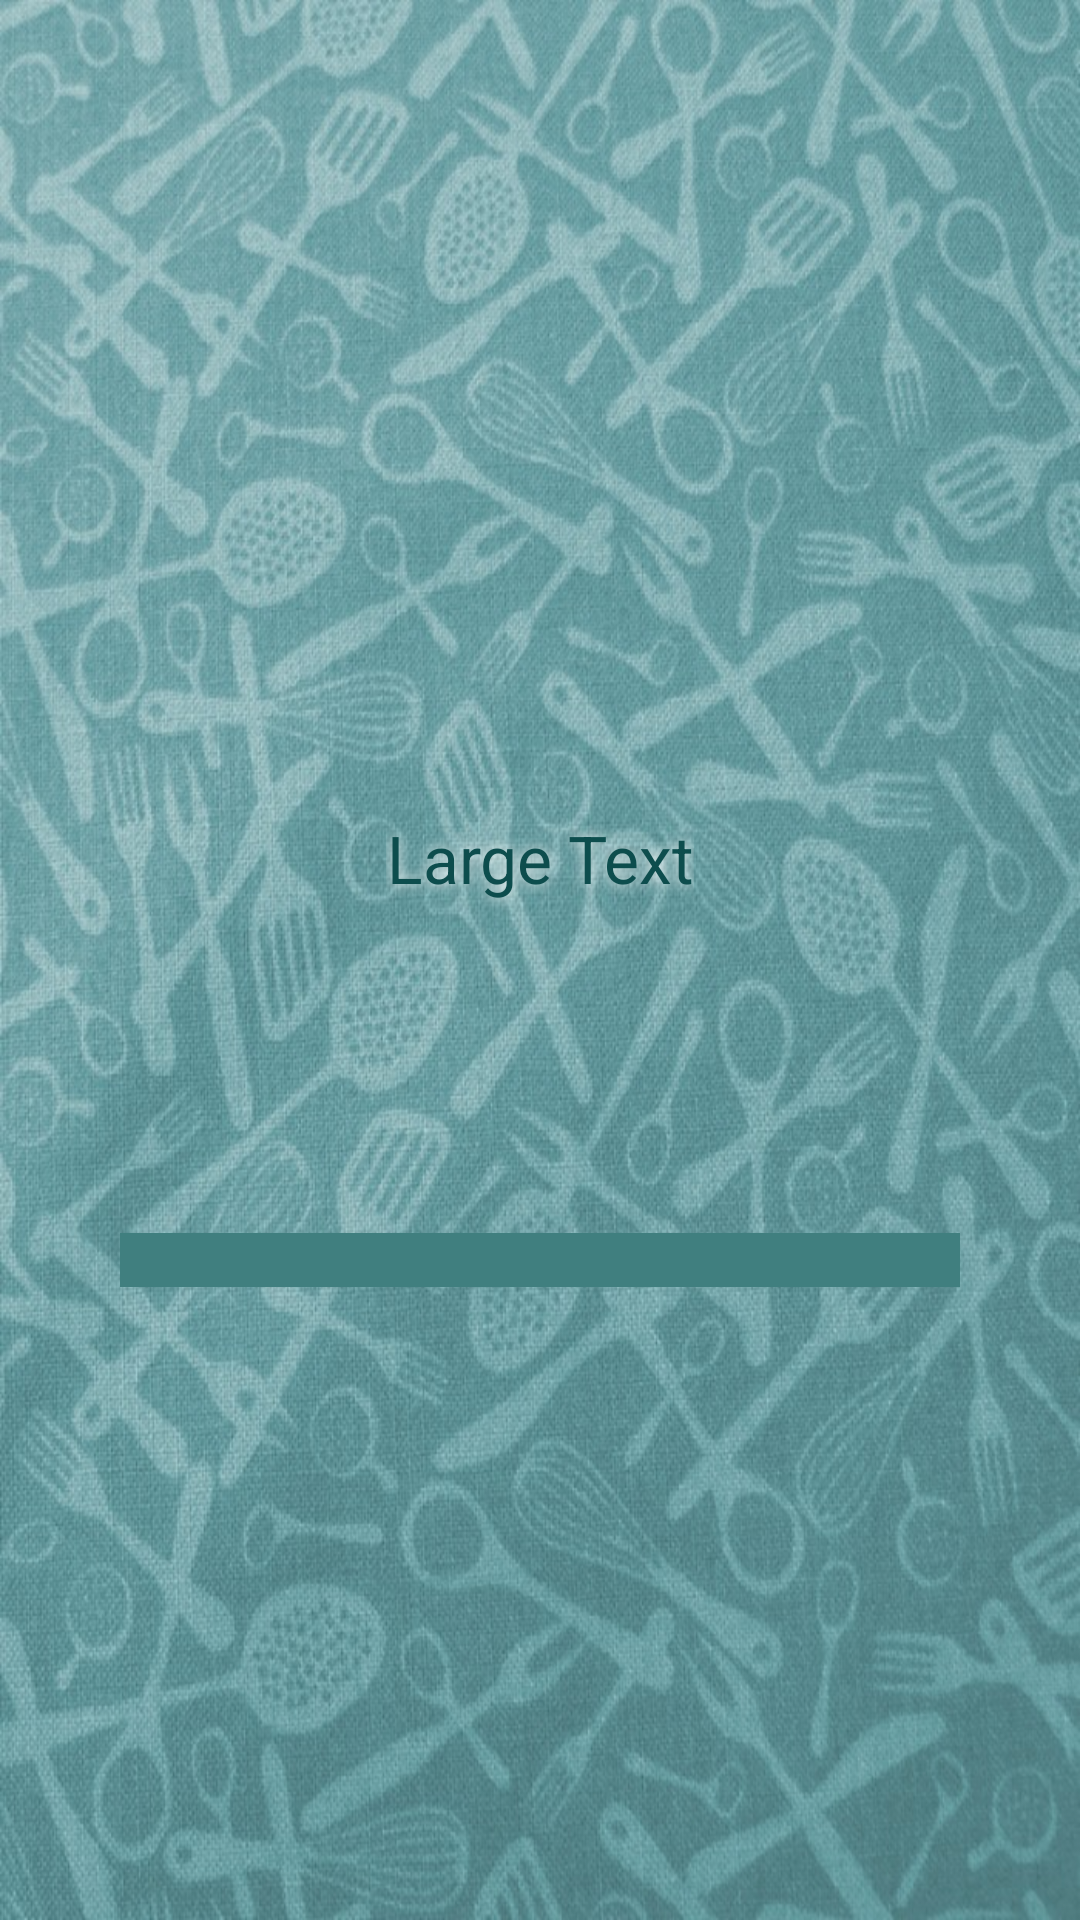

Write the Android layout XML for this screen, with the resource values it uses.
<!-- AndroidManifest.xml: application theme AppTheme -->
<!-- res/layout/chosen_show.xml -->
<RelativeLayout

    xmlns:android="http://schemas.android.com/apk/res/android"
    xmlns:tools="http://schemas.android.com/tools"
    android:id="@+id/thisLayout"
    android:layout_width="match_parent"
    android:layout_height="match_parent"
    android:background="@drawable/cooking"
    android:gravity="center"
    tools:context="stechb.myfirstapp.ShowChosen.java">

    <RelativeLayout

        xmlns:android="http://schemas.android.com/apk/res/android"
        xmlns:tools="http://schemas.android.com/tools"
        android:layout_centerInParent="true"
        android:layout_height="wrap_content"
        android:layout_width="match_parent">

        <TextView
            android:id="@+id/name_view"
            android:layout_width="wrap_content"
            android:layout_height="wrap_content"
            android:layout_centerHorizontal="true"
            android:layout_marginLeft="20dp"
            android:layout_marginRight="20dp"
            android:layout_marginBottom="50dp"
            android:gravity="center"
            android:minHeight="150dp"
            android:shadowColor="#FFF"
            android:shadowRadius="10.0"
            android:text="Large Text"
            android:textAppearance="?android:attr/textAppearanceLarge"
            android:textColor="#0D4D4D" />

        <ImageView
            android:id="@+id/meal_image"
            android:layout_width="match_parent"
            android:layout_marginLeft="40dp"
            android:layout_marginRight="40dp"
            android:layout_height="wrap_content"
            android:layout_below="@+id/name_view"
            android:adjustViewBounds="true"
            android:background="#407F7F"
            android:contentDescription="The meal image"
            android:padding="9dp"
            />


    </RelativeLayout>

</RelativeLayout>
<!-- resources referenced by this layout -->
<resources>
  <!-- drawable cooking: jpg bitmap (drawable, 202069 bytes) -->
  <style name="AppTheme" parent="Theme.AppCompat.Light.DarkActionBar">
              <item name="colorControlNormal">#407F7F</item>
      </style>
</resources>
